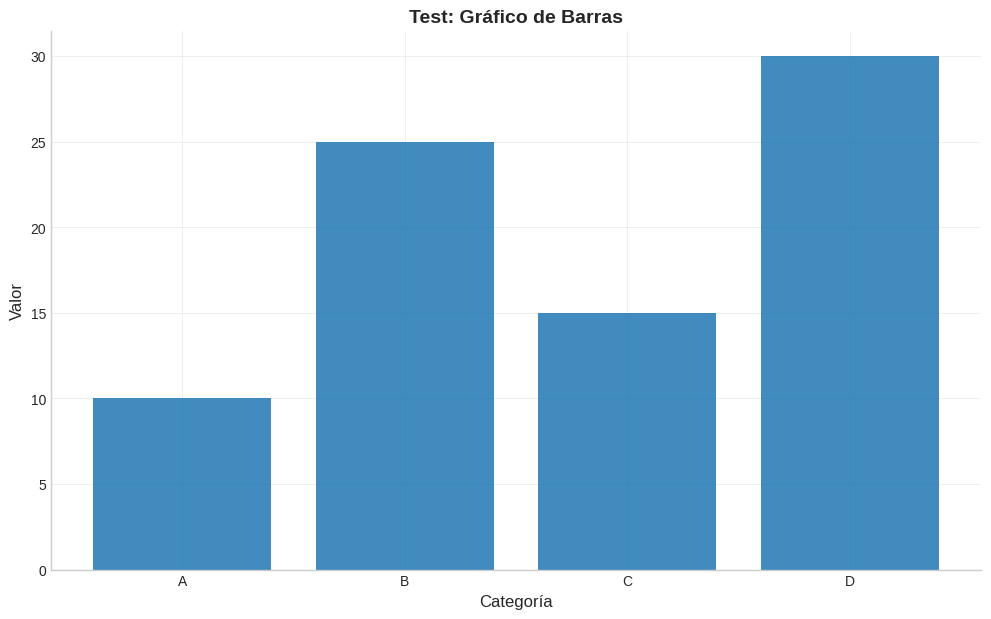
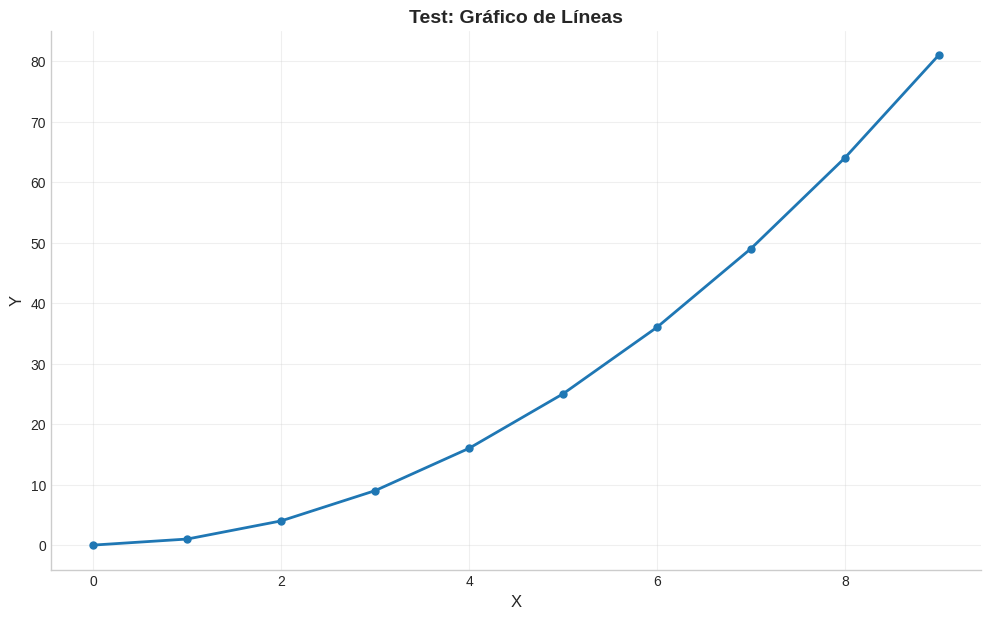

Here is the Python script that generated these plots, in order:
"""
plotting_utils.py — Funciones de Visualización Profesional
==========================================================
Situación 3: Portafolio Hipotecario

Genera gráficos de calidad académica (300 DPI) para el informe.
Estilo consistente en todos los scripts del pipeline.
Todas las figuras se guardan automáticamente en outputs/figures/
"""

import matplotlib
matplotlib.use("Agg")  # Backend sin GUI para servidores/scripts sin pantalla
import matplotlib.pyplot as plt
import matplotlib.ticker as mticker
import numpy as np
from pathlib import Path
from typing import Optional, List, Tuple


# ============================================================================
# CONFIGURACIÓN GLOBAL DE ESTILO
# ============================================================================

def configure_plot_style() -> None:
    """
    Configura estilo global de matplotlib para gráficos profesionales
    de calidad académica. Aplica fuentes legibles, colores consistentes
    y resolución de 300 DPI para impresión.
    """
    plt.rcParams.update({
        # Tamaño y resolución
        "figure.figsize": (12, 7),
        "figure.dpi": 150,
        "savefig.dpi": 300,
        "savefig.bbox": "tight",
        "savefig.facecolor": "white",
        "savefig.edgecolor": "none",

        # Fuentes
        "font.size": 12,
        "font.family": "sans-serif",
        "axes.titlesize": 14,
        "axes.titleweight": "bold",
        "axes.labelsize": 12,
        "xtick.labelsize": 10,
        "ytick.labelsize": 10,
        "legend.fontsize": 10,
        "legend.title_fontsize": 11,

        # Ejes
        "axes.grid": True,
        "grid.alpha": 0.3,
        "grid.linestyle": "--",
        "axes.spines.top": False,
        "axes.spines.right": False,
        "axes.edgecolor": "#333333",
        "axes.linewidth": 0.8,

        # Líneas y marcadores
        "lines.linewidth": 2.0,
        "lines.markersize": 6,
    })

    # Intentar usar estilo seaborn si está disponible
    try:
        plt.style.use("seaborn-v0_8-whitegrid")
    except OSError:
        try:
            plt.style.use("seaborn-whitegrid")
        except OSError:
            pass  # Usar defaults de matplotlib


# Aplicar estilo al importar el módulo
configure_plot_style()


# ============================================================================
# PALETA DE COLORES DEL PROYECTO
# ============================================================================

# Paleta principal para clusters y categorías
PALETTE_CLUSTERS = [
    "#1f77b4",  # Azul
    "#ff7f0e",  # Naranja
    "#2ca02c",  # Verde
    "#d62728",  # Rojo
    "#9467bd",  # Morado
    "#8c564b",  # Marrón
    "#e377c2",  # Rosa
    "#7f7f7f",  # Gris
    "#bcbd22",  # Lima
    "#17becf",  # Cian
    "#aec7e8",  # Azul claro
    "#ffbb78",  # Naranja claro
    "#98df8a",  # Verde claro
    "#ff9896",  # Rojo claro
    "#c5b0d5",  # Morado claro
]

# Paleta para métricas financieras
PALETTE_RISK = {
    "bajo": "#2ca02c",      # Verde = riesgo bajo
    "medio": "#ff7f0e",     # Naranja = riesgo medio
    "alto": "#d62728",      # Rojo = riesgo alto
    "neutral": "#7f7f7f",   # Gris = neutro
}

# Paleta secuencial para heatmaps
PALETTE_SEQUENTIAL = "YlOrRd"


# ============================================================================
# GUARDAR FIGURAS
# ============================================================================

def save_figure(
    fig: plt.Figure,
    filepath: Path,
    close: bool = True,
    dpi: int = 300,
) -> None:
    """
    Guarda una figura en disco con alta resolución.

    Args:
        fig: Objeto Figure de matplotlib
        filepath: Ruta donde guardar (incluyendo extensión .png)
        close: Si True, cierra la figura después de guardar (libera RAM)
        dpi: Resolución en puntos por pulgada
    """
    filepath = Path(filepath)
    filepath.parent.mkdir(parents=True, exist_ok=True)

    fig.savefig(
        filepath,
        dpi=dpi,
        bbox_inches="tight",
        facecolor="white",
        edgecolor="none",
    )
    print(f"  📊 Figura guardada: {filepath.name}")

    if close:
        plt.close(fig)


# ============================================================================
# GRÁFICOS GENÉRICOS REUTILIZABLES
# ============================================================================

def plot_bar_chart(
    categories: list,
    values: list,
    title: str,
    xlabel: str,
    ylabel: str,
    filepath: Optional[Path] = None,
    horizontal: bool = False,
    color: Optional[str] = None,
    figsize: Tuple[int, int] = (12, 7),
) -> plt.Figure:
    """
    Crea un gráfico de barras profesional.

    Args:
        categories: Lista de etiquetas del eje X (o Y si horizontal)
        values: Lista de valores correspondientes
        title: Título del gráfico
        xlabel: Etiqueta del eje X
        ylabel: Etiqueta del eje Y
        filepath: Ruta para guardar (None = solo mostrar)
        horizontal: Si True, barras horizontales
        color: Color de las barras (None = automático)
        figsize: Tamaño de la figura

    Returns:
        Objeto Figure de matplotlib
    """
    fig, ax = plt.subplots(figsize=figsize)

    bar_color = color or PALETTE_CLUSTERS[0]

    if horizontal:
        ax.barh(categories, values, color=bar_color, edgecolor="none", alpha=0.85)
        ax.set_xlabel(ylabel)
        ax.set_ylabel(xlabel)
    else:
        ax.bar(categories, values, color=bar_color, edgecolor="none", alpha=0.85)
        ax.set_xlabel(xlabel)
        ax.set_ylabel(ylabel)

    ax.set_title(title)

    if filepath:
        save_figure(fig, filepath)

    return fig


def plot_line_chart(
    x: list,
    y: list,
    title: str,
    xlabel: str,
    ylabel: str,
    filepath: Optional[Path] = None,
    marker: str = "o",
    color: Optional[str] = None,
    fill_below: bool = False,
    figsize: Tuple[int, int] = (12, 7),
) -> plt.Figure:
    """
    Crea un gráfico de líneas profesional.
    """
    fig, ax = plt.subplots(figsize=figsize)

    line_color = color or PALETTE_CLUSTERS[0]
    ax.plot(x, y, marker=marker, color=line_color, linewidth=2, markersize=5)

    if fill_below:
        ax.fill_between(x, y, alpha=0.15, color=line_color)

    ax.set_title(title)
    ax.set_xlabel(xlabel)
    ax.set_ylabel(ylabel)

    if filepath:
        save_figure(fig, filepath)

    return fig


def plot_heatmap(
    data: np.ndarray,
    row_labels: list,
    col_labels: list,
    title: str,
    filepath: Optional[Path] = None,
    cmap: str = PALETTE_SEQUENTIAL,
    annotate: bool = True,
    figsize: Optional[Tuple[int, int]] = None,
    fmt: str = ".1f",
) -> plt.Figure:
    """
    Crea un heatmap (mapa de calor) profesional.

    Args:
        data: Matriz numpy 2D con los valores
        row_labels: Etiquetas de las filas
        col_labels: Etiquetas de las columnas
        title: Título del gráfico
        filepath: Ruta para guardar
        cmap: Mapa de colores
        annotate: Si True, muestra valores numéricos en cada celda
        figsize: Tamaño automático si es None
        fmt: Formato numérico para anotaciones
    """
    if figsize is None:
        figsize = (max(8, len(col_labels) * 0.8), max(6, len(row_labels) * 0.5))

    fig, ax = plt.subplots(figsize=figsize)
    im = ax.imshow(data, cmap=cmap, aspect="auto")

    ax.set_xticks(np.arange(len(col_labels)))
    ax.set_yticks(np.arange(len(row_labels)))
    ax.set_xticklabels(col_labels, rotation=45, ha="right")
    ax.set_yticklabels(row_labels)

    if annotate and data.size < 500:  # Solo anotar si no es demasiado grande
        for i in range(len(row_labels)):
            for j in range(len(col_labels)):
                val = data[i, j]
                text_color = "white" if val > (data.max() - data.min()) / 2 + data.min() else "black"
                ax.text(j, i, f"{val:{fmt}}", ha="center", va="center",
                        color=text_color, fontsize=8)

    plt.colorbar(im, ax=ax, shrink=0.8)
    ax.set_title(title)

    if filepath:
        save_figure(fig, filepath)

    return fig


def plot_radar_chart(
    categories: list,
    values_dict: dict,
    title: str,
    filepath: Optional[Path] = None,
    figsize: Tuple[int, int] = (10, 10),
) -> plt.Figure:
    """
    Crea un gráfico de radar/araña para perfilado de clusters.

    Args:
        categories: Lista de dimensiones/ejes del radar
        values_dict: Dict {nombre_cluster: [valores]} para cada cluster
        title: Título del gráfico
        filepath: Ruta para guardar
        figsize: Tamaño de la figura
    """
    N = len(categories)
    angles = [n / float(N) * 2 * np.pi for n in range(N)]
    angles += angles[:1]  # Cerrar el polígono

    fig, ax = plt.subplots(figsize=figsize, subplot_kw=dict(polar=True))

    for idx, (name, values) in enumerate(values_dict.items()):
        values_closed = list(values) + [values[0]]  # Cerrar
        color = PALETTE_CLUSTERS[idx % len(PALETTE_CLUSTERS)]
        ax.plot(angles, values_closed, linewidth=2, color=color, label=name)
        ax.fill(angles, values_closed, alpha=0.1, color=color)

    ax.set_xticks(angles[:-1])
    ax.set_xticklabels(categories, fontsize=9)
    ax.set_title(title, y=1.08)
    ax.legend(loc="upper right", bbox_to_anchor=(1.3, 1.1))

    if filepath:
        save_figure(fig, filepath)

    return fig


def plot_file_inventory(
    filenames: list,
    sizes_gb: list,
    title: str = "Inventario de Archivos — Tamaño Descomprimido",
    filepath: Optional[Path] = None,
) -> plt.Figure:
    """
    Gráfico de barras horizontales del inventario de archivos del ZIP.
    Útil para visualizar la distribución de tamaños.

    Args:
        filenames: Lista de nombres de archivo (ej: ["2000Q1.csv", ...])
        sizes_gb: Lista de tamaños en GB
        title: Título del gráfico
        filepath: Ruta para guardar
    """
    fig, ax = plt.subplots(figsize=(14, max(8, len(filenames) * 0.22)))

    colors = []
    for s in sizes_gb:
        if s < 2:
            colors.append("#2ca02c")    # Verde = pequeño
        elif s < 10:
            colors.append("#ff7f0e")    # Naranja = mediano
        else:
            colors.append("#d62728")    # Rojo = grande

    y_pos = range(len(filenames))
    ax.barh(y_pos, sizes_gb, color=colors, edgecolor="none", alpha=0.85)

    ax.set_yticks(y_pos)
    ax.set_yticklabels(filenames, fontsize=7)
    ax.set_xlabel("Tamaño (GB)")
    ax.set_title(title)
    ax.invert_yaxis()  # Mayor arriba

    # Leyenda
    from matplotlib.patches import Patch
    legend_elements = [
        Patch(facecolor="#2ca02c", label="< 2 GB (carga directa)"),
        Patch(facecolor="#ff7f0e", label="2-10 GB (chunks 500K)"),
        Patch(facecolor="#d62728", label="> 10 GB (chunks 250K)"),
    ]
    ax.legend(handles=legend_elements, loc="lower right")

    if filepath:
        save_figure(fig, filepath)

    return fig


# ============================================================================
# MAIN (TEST)
# ============================================================================

if __name__ == "__main__":
    print("Testing plotting_utils...")

    # Test: gráfico de barras
    fig = plot_bar_chart(
        categories=["A", "B", "C", "D"],
        values=[10, 25, 15, 30],
        title="Test: Gráfico de Barras",
        xlabel="Categoría",
        ylabel="Valor",
    )
    plt.close(fig)
    print("  ✅ plot_bar_chart funciona correctamente")

    # Test: gráfico de líneas
    fig = plot_line_chart(
        x=list(range(10)),
        y=[x**2 for x in range(10)],
        title="Test: Gráfico de Líneas",
        xlabel="X",
        ylabel="Y",
    )
    plt.close(fig)
    print("  ✅ plot_line_chart funciona correctamente")

    print("\n  Todas las funciones de visualización OK.")
